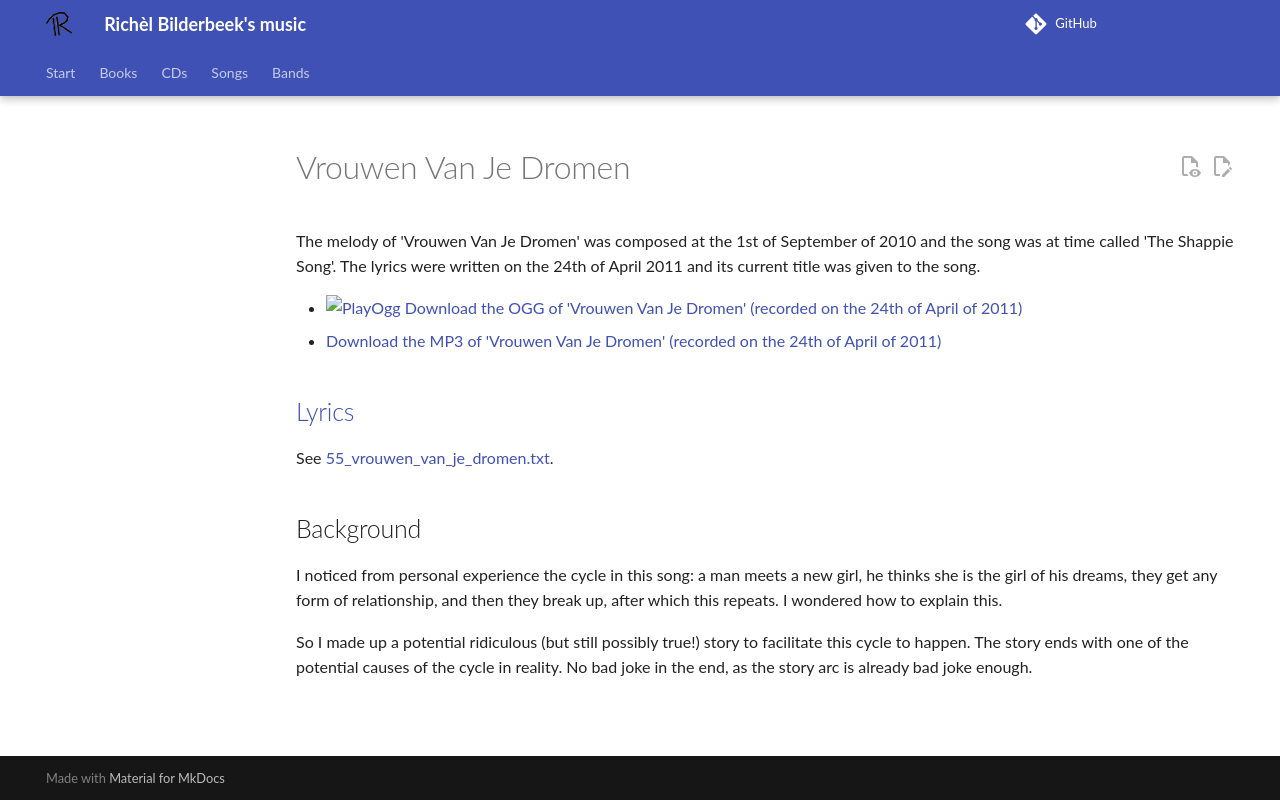

repository: richelbilderbeek/music · page: songs/55_vrouwen_van_je_dromen/index.html · generator: mkdocs

# Vrouwen Van Je Dromen

The melody of 'Vrouwen Van Je Dromen' was
composed at the 1st of September of 2010 and the song was at time called
'The Shappie Song'. The lyrics were written on the 24th of April 2011
and its current title was given to the song.

- [![PlayOgg](http://static.fsf.org/playogg/Play_ogg_80x15.png "I support PlayOgg!")](http://playogg.org)
  [Download the OGG of 'Vrouwen Van Je Dromen' (recorded on the 24th of April of 2011)](http://www.richelbilderbeek.nl/CD07_VrouwenVanJeDromen20110424.ogg)
- [Download the MP3 of 'Vrouwen Van Je Dromen' (recorded on the 24th of April of 2011)](http://www.richelbilderbeek.nl/CD07_VrouwenVanJeDromen20110424.mp3)

## [Lyrics](55_vrouwen_van_je_dromen.txt)

See [55_vrouwen_van_je_dromen.txt](55_vrouwen_van_je_dromen.txt).

## Background

I noticed from personal experience the cycle in this
song: a man meets a new girl, he thinks she is the girl of
his dreams, they get any form of relationship, and then they break up,
after which this repeats. I wondered how to explain this.

So I made up a potential ridiculous (but still possibly true!)
story to facilitate this cycle to happen.
The story ends with one of the potential causes of the
cycle in reality. No bad joke in the end, as the story arc
is already bad joke enough.
